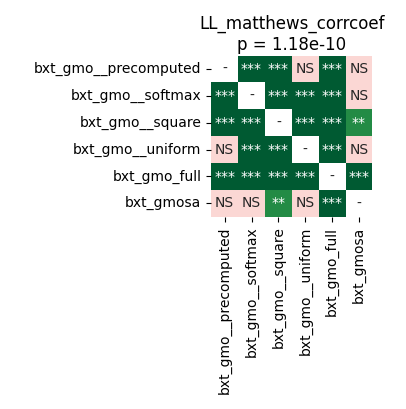

Data behind this chart, as committed beside it:
	bxt_gmo__precomputed	bxt_gmo__softmax	bxt_gmo__square	bxt_gmo__uniform	bxt_gmo_full	bxt_gmosa
bxt_gmo__precomputed	1.0	0.0001017	5.7220458984375e-05	0.6773	5.7220458984375e-05	0.402
bxt_gmo__softmax	0.0001017	1.0	5.7220458984375e-05	0.0002289	5.7220458984375e-05	0.8209
bxt_gmo__square	5.7220458984375e-05	5.7220458984375e-05	1.0	5.7220458984375e-05	5.7220458984375e-05	0.001789
bxt_gmo__uniform	0.6773	0.0002289	5.7220458984375e-05	1.0	5.7220458984375e-05	0.2192
bxt_gmo_full	5.7220458984375e-05	5.7220458984375e-05	5.7220458984375e-05	5.7220458984375e-05	1.0	5.7220458984375e-05
bxt_gmosa	0.402	0.8209	0.001789	0.2192	5.7220458984375e-05	1.0
